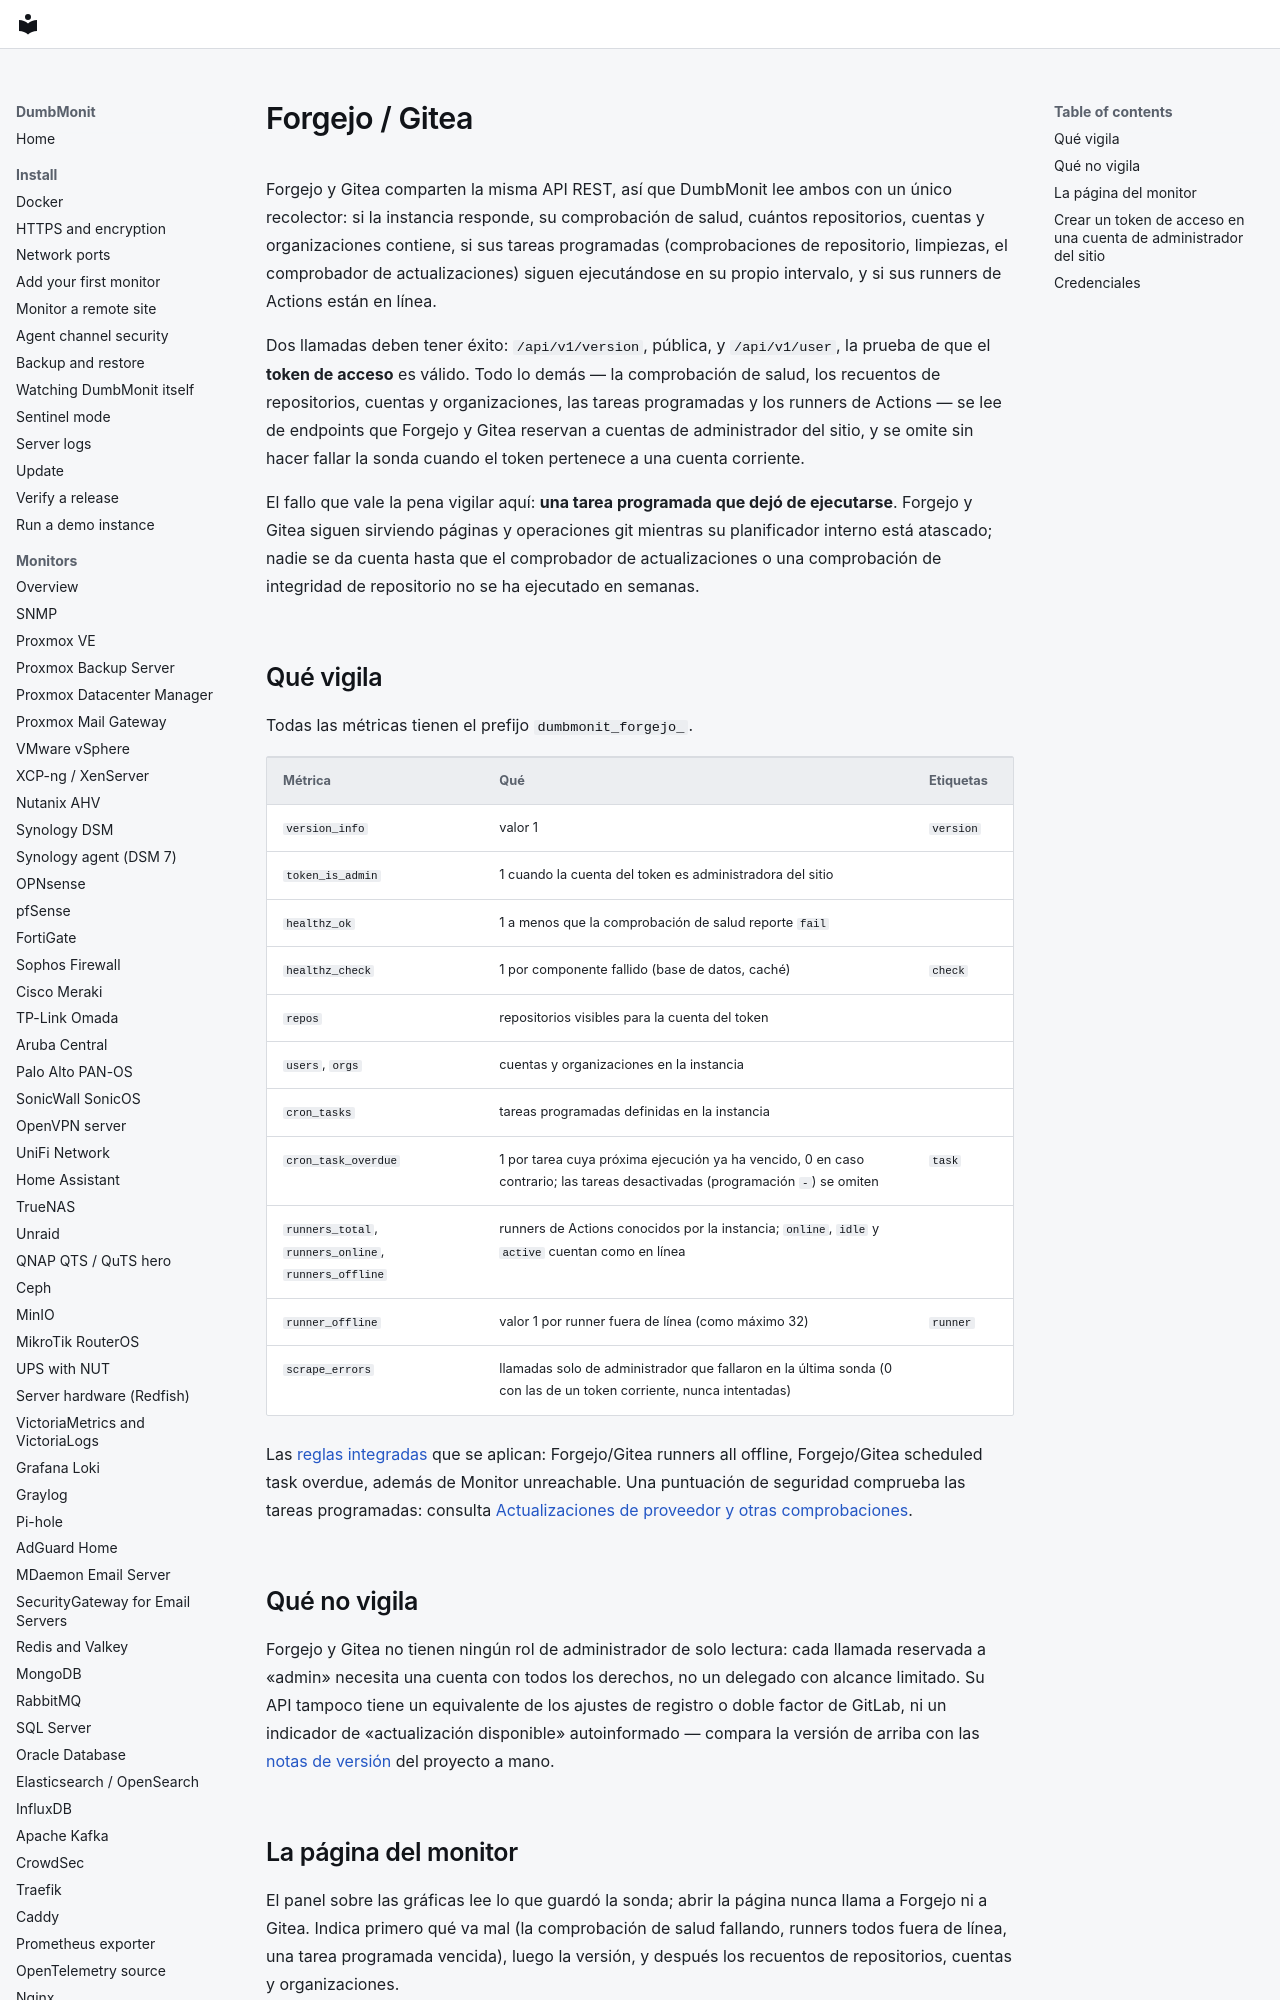

repository: laupernoe/dumbmonit · page: devices/forgejo.es/index.html · generator: mkdocs

# Forgejo / Gitea

Forgejo y Gitea comparten la misma API REST, así que DumbMonit lee ambos
con un único recolector: si la instancia responde, su comprobación de
salud, cuántos repositorios, cuentas y organizaciones contiene, si sus
tareas programadas (comprobaciones de repositorio, limpiezas, el
comprobador de actualizaciones) siguen ejecutándose en su propio
intervalo, y si sus runners de Actions están en línea.

Dos llamadas deben tener éxito: `/api/v1/version`, pública, y
`/api/v1/user`, la prueba de que el **token de acceso** es válido. Todo lo
demás — la comprobación de salud, los recuentos de repositorios, cuentas y
organizaciones, las tareas programadas y los runners de Actions — se lee
de endpoints que Forgejo y Gitea reservan a cuentas de administrador del
sitio, y se omite sin hacer fallar la sonda cuando el token pertenece a una
cuenta corriente.

El fallo que vale la pena vigilar aquí: **una tarea programada que dejó de
ejecutarse**. Forgejo y Gitea siguen sirviendo páginas y operaciones git
mientras su planificador interno está atascado; nadie se da cuenta hasta
que el comprobador de actualizaciones o una comprobación de integridad de
repositorio no se ha ejecutado en semanas.
